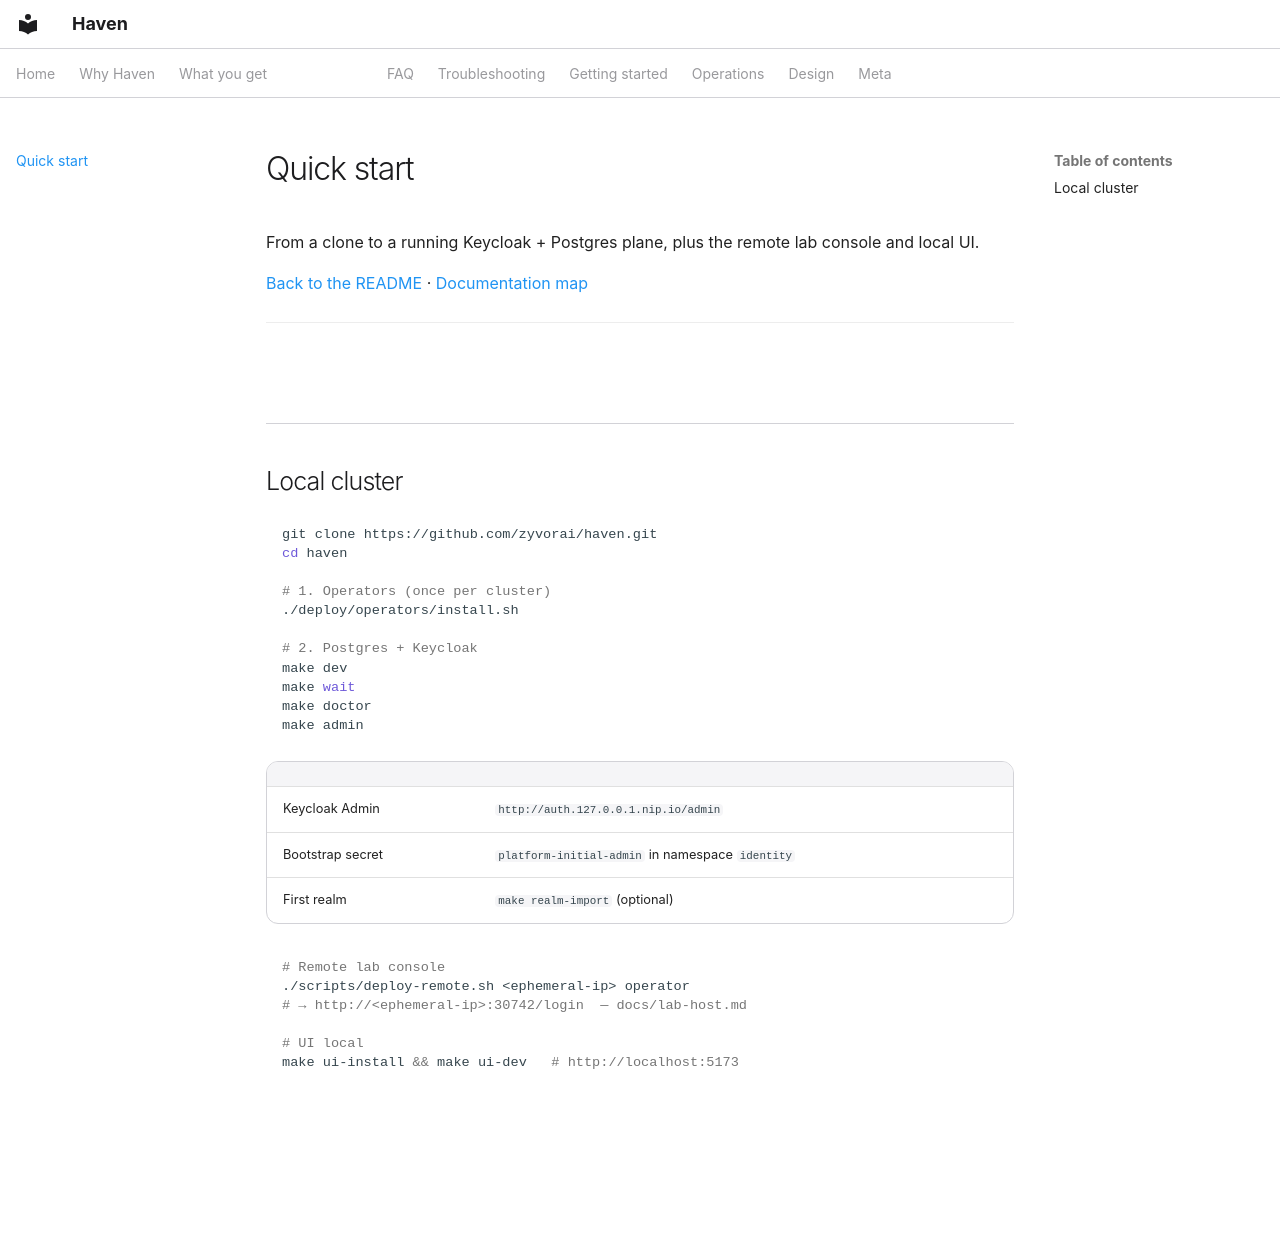

repository: zyvorai/haven · page: quick-start/index.html · generator: mkdocs

# Quick start

From a clone to a running Keycloak + Postgres plane, plus the remote lab console and local UI.

[Back to the README](https://github.com/zyvorai/haven#readme) · [Documentation map](documentation-map.md)

---

## Local cluster

```bash
git clone https://github.com/zyvorai/haven.git
cd haven

# 1. Operators (once per cluster)
./deploy/operators/install.sh

# 2. Postgres + Keycloak
make dev
make wait
make doctor
make admin
```

| | |
|---|---|
| Keycloak Admin | `http://auth.127.0.0.1.nip.io/admin` |
| Bootstrap secret | `platform-initial-admin` in namespace `identity` |
| First realm | `make realm-import` (optional) |

```bash
# Remote lab console
./scripts/deploy-remote.sh <ephemeral-ip> operator
# → http://<ephemeral-ip>:30742/login  — docs/lab-host.md

# UI local
make ui-install && make ui-dev   # http://localhost:5173
```
